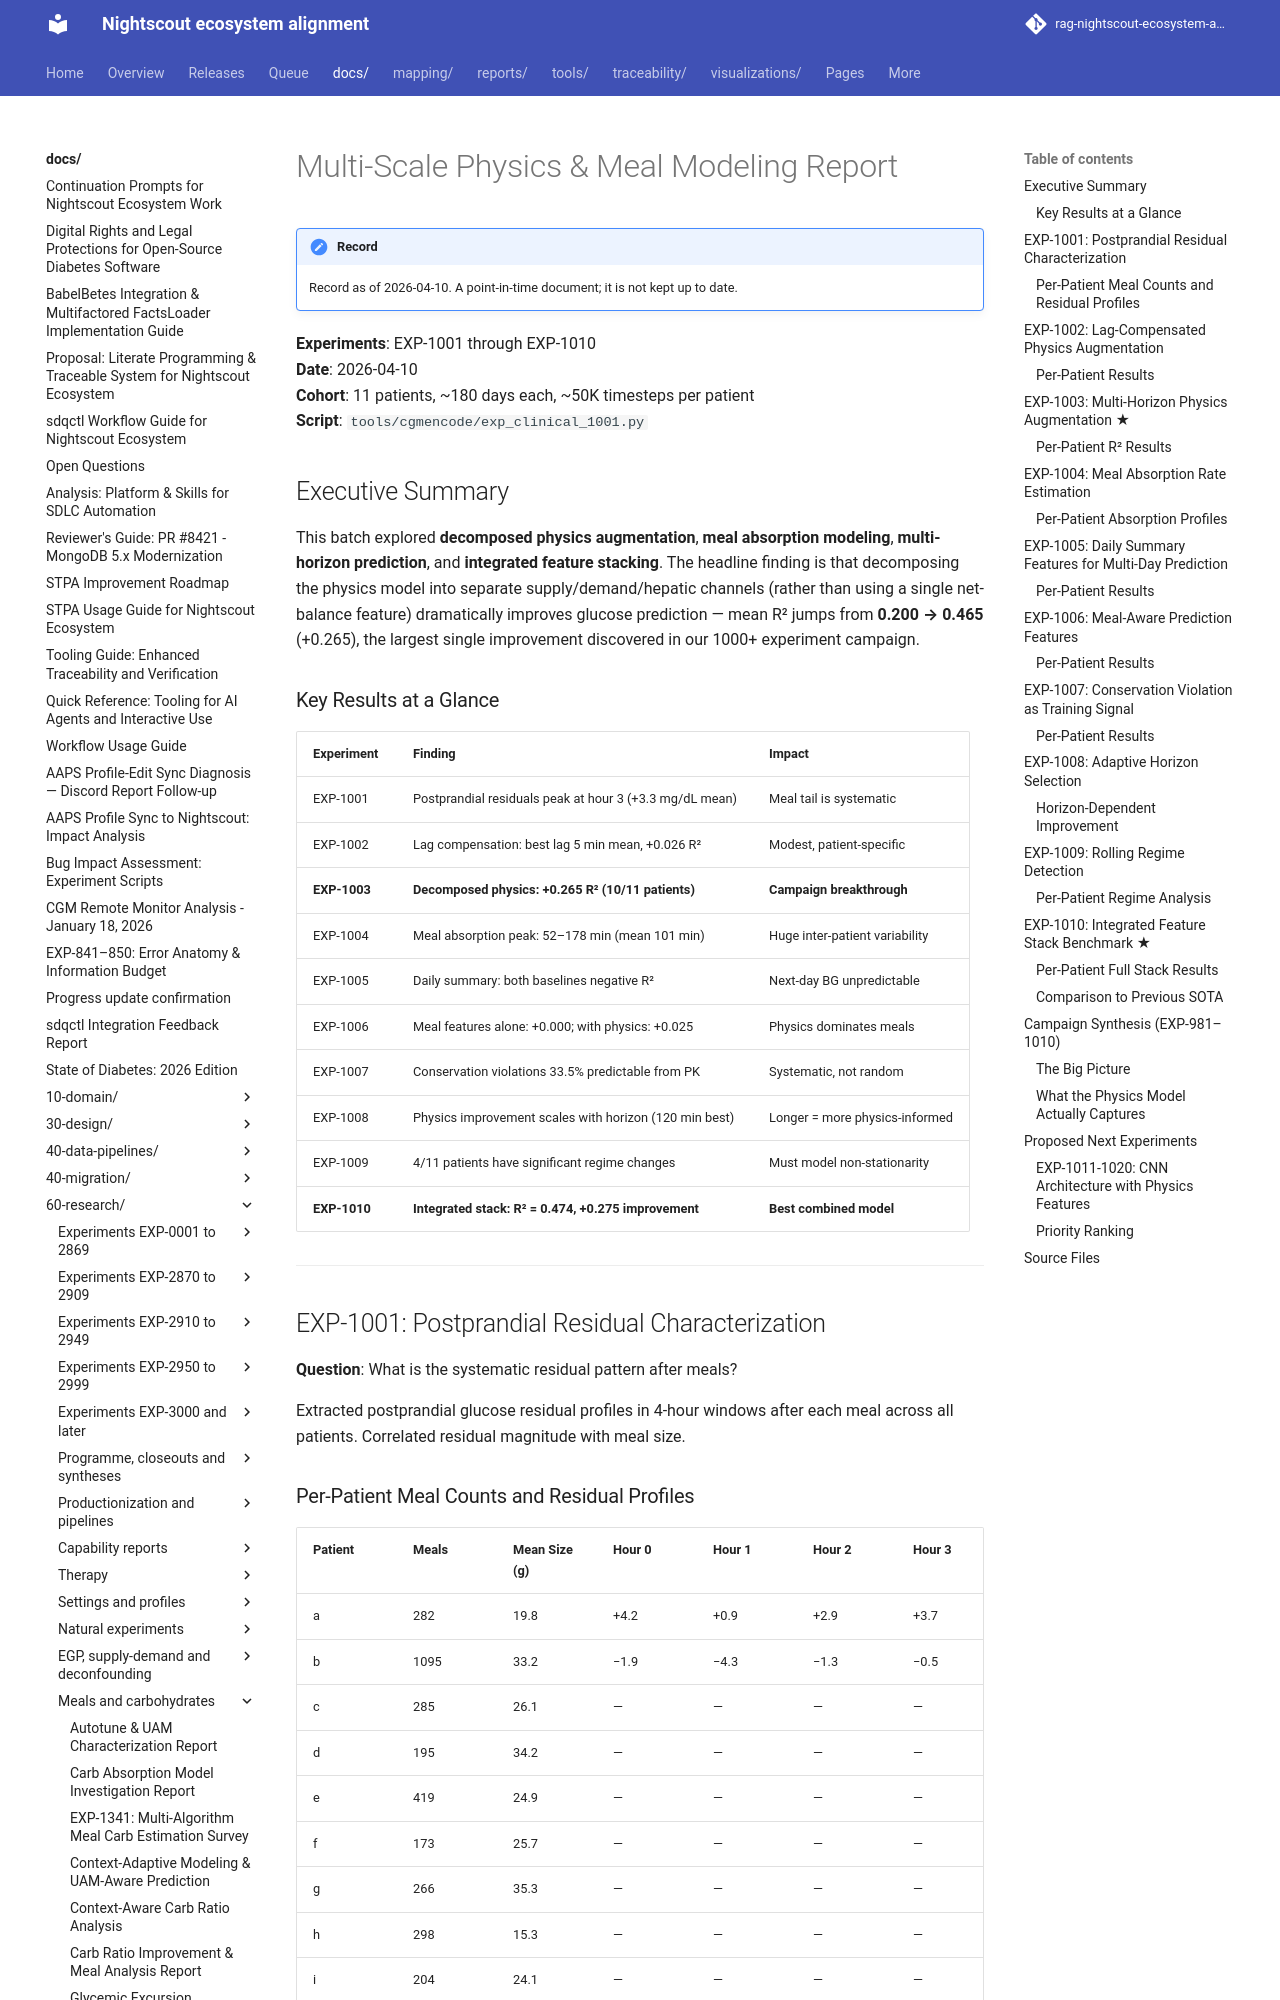

repository: bewest/rag-nightscout-ecosystem-alignment · page: docs/60-research/multi-scale-meal-physics-report-2026-04-10.html · generator: mkdocs

# Multi-Scale Physics & Meal Modeling Report

**Experiments**: EXP-1001 through EXP-1010  
**Date**: 2026-04-10  
**Cohort**: 11 patients, ~180 days each, ~50K timesteps per patient  
**Script**: `tools/cgmencode/exp_clinical_1001.py`

## Executive Summary

This batch explored **decomposed physics augmentation**, **meal absorption modeling**,
**multi-horizon prediction**, and **integrated feature stacking**. The headline finding
is that decomposing the physics model into separate supply/demand/hepatic channels
(rather than using a single net-balance feature) dramatically improves glucose
prediction — mean R² jumps from **0.200 → 0.465** (+0.265), the largest single
improvement discovered in our 1000+ experiment campaign.

### Key Results at a Glance

| Experiment | Finding | Impact |
|-----------|---------|--------|
| EXP-1001 | Postprandial residuals peak at hour 3 (+3.3 mg/dL mean) | Meal tail is systematic |
| EXP-1002 | Lag compensation: best lag 5 min mean, +0.026 R² | Modest, patient-specific |
| **EXP-1003** | **Decomposed physics: +0.265 R² (10/11 patients)** | **Campaign breakthrough** |
| EXP-1004 | Meal absorption peak: 52–178 min (mean 101 min) | Huge inter-patient variability |
| EXP-1005 | Daily summary: both baselines negative R² | Next-day BG unpredictable |
| EXP-1006 | Meal features alone: +0.000; with physics: +0.025 | Physics dominates meals |
| EXP-1007 | Conservation violations 33.5% predictable from PK | Systematic, not random |
| EXP-1008 | Physics improvement scales with horizon (120 min best) | Longer = more physics-informed |
| EXP-1009 | 4/11 patients have significant regime changes | Must model non-stationarity |
| **EXP-1010** | **Integrated stack: R² = 0.474, +0.275 improvement** | **Best combined model** |

---

## EXP-1001: Postprandial Residual Characterization

**Question**: What is the systematic residual pattern after meals?

Extracted postprandial glucose residual profiles in 4-hour windows after each meal
across all patients. Correlated residual magnitude with meal size.
